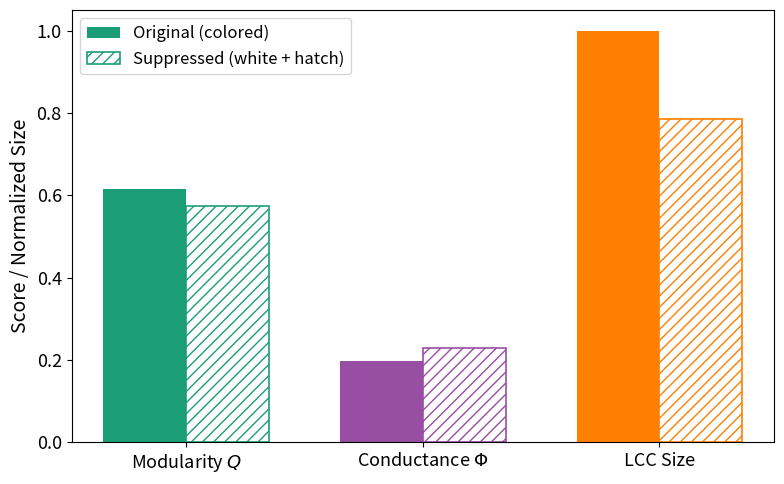

Source code (Python):
import numpy as np
import matplotlib.pyplot as plt

plt.rcParams.update({
    "font.size": 12,
    "axes.titlesize": 16,
    "axes.labelsize": 14,
    "xtick.labelsize": 13,
    "ytick.labelsize": 13,
    "legend.fontsize": 12
})

categories = ['Modularity $Q$', 'Conductance $\Phi$', 'LCC Size']
original_values = [0.615, 0.198, 1.00]
suppressed_values = [0.574, 0.229, 0.786]

colors = {
    "modularity": "#1b9e77",   # green
    "conductance": "#984ea3",  # purple
    "lcc": "#ff7f00"           # orange
}
bar_colors = [colors["modularity"], colors["conductance"], colors["lcc"]]

bar_width = 0.35
x = np.arange(len(categories))

fig, ax = plt.subplots(figsize=(8, 5))

ax.bar(x - bar_width/2, original_values, width=bar_width, label='Original (colored)',
       color=bar_colors, edgecolor='none')

ax.bar(x + bar_width/2, suppressed_values, width=bar_width, label='Suppressed (white + hatch)',
       color='none', edgecolor=bar_colors, hatch='///', linewidth=1.2)

ax.set_ylabel('Score / Normalized Size')
ax.set_xticks(x)
ax.set_xticklabels(categories, rotation=0)
# ax.set_ylim(0, 1.1)  
# ax.grid(True, linestyle='--', alpha=0.4, axis='y')
ax.legend()


# fig.legend(loc='upper center', ncol=2, bbox_to_anchor=(0.5, 1.05))

plt.tight_layout()
plt.savefig("suppression_simulation.pdf", bbox_inches='tight')
plt.show()
